Run: headless pygame with SDL's dummy video driver; simulated clock (each Clock.tick advances the game by its frame time, no real sleeping); random seed 0; keys injected as events and as key.get_pressed() state; mouse plan: one left click at the window centre at the start of phase 2, then a move to the lower-right quarter at the start of phase 3.
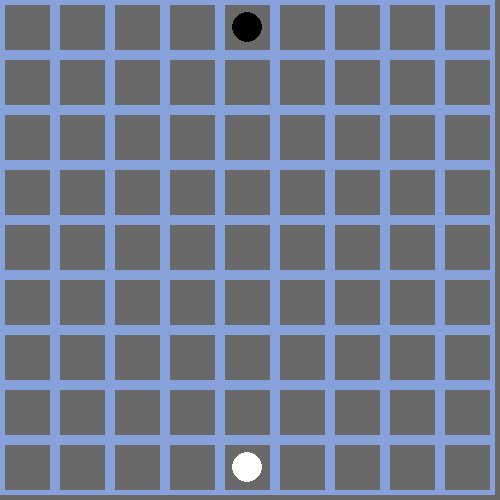
Frame 1 of 4 · flips 1–60 · no input
Frame 2 of 4 · flips 61–180 · clicked the window centre · tapped SPACE, RETURN · held RIGHT (→), D · screen unchanged from frame 1, image omitted
Frame 3 of 4 · flips 181–300 · moved the mouse to the lower-right quarter · held DOWN (↓), S · screen unchanged from frame 2, image omitted
Frame 4 of 4 · flips 301–420 · held LEFT (←), A, UP (↑), W · screen unchanged from frame 3, image omitted

The pygame program that drew these frames:

import pygame
import sys
from pygame.locals import (
     K_ESCAPE, KEYDOWN, QUIT, MOUSEBUTTONDOWN
)
class Player(pygame.sprite.Sprite):
    def __init__(self, color, position, walls_number):
        super(Player, self).__init__()
        self.color = color
        self.radius = 15
        self.position = position
        self.walls_number = walls_number
              
    def draw(self, surface):
        x = self.position[0] * cell_size + cell_size // 2
        y = self.position[1] * cell_size + cell_size // 2
        pygame.draw.circle(surface, self.color, (x, y), self.radius)

pygame.init()
screen_width = 500
screen_height = 500
screen = pygame.display.set_mode((screen_width, screen_height))
pygame.display.set_caption("WallWizard")
rows, columns = 9, 9
cell_size = screen_width // columns
BROWN = (105, 105, 105)
BLUE = (135, 162, 219)

WHITE = (255, 255, 255) 
BLACK = (0, 0, 0)
turn = 0
players = [
    Player(BLACK, (4, 0), 10),
    Player(WHITE, (4, 8), 10)
]
walls = []
centercells = []
def wall(orientation, wall_start, wall_end, centercell):
    if (wall_start, wall_end) in walls or (wall_end, wall_start) in walls:
        return False
    if not (within_bounds(wall_start[1], wall_start[0]) and within_bounds(wall_end[1], wall_end[0])): 
        return False

    if centercell in centercells:
        return False

    if not within_bounds(centercell[1], centercell[0]):
        return False

    y, x = wall_end
    if not within_bounds(x, y):
        return False
    
    if orientation == "H":
        if not within_bounds(wall_start[1] + 1, wall_start[0]):
            return False

        for existing_wall_start, existing_wall_end, _ in walls:
            if existing_wall_start[0] == wall_start[0] and (
                (existing_wall_start[1] == wall_start[1] - 1 and existing_wall_end[1] == wall_end[1] - 1) or
                (existing_wall_start[1] == wall_start[1] + 1 and existing_wall_end[1] == wall_end[1] + 1) or
                existing_wall_start[1] == wall_start[1]
            ):
                return False

    if orientation == "V":
        if not within_bounds(wall_start[1], wall_start[0] + 1):
            return False

        for existing_wall_start, existing_wall_end, _ in walls:
            if existing_wall_start[1] == wall_start[1] and (
                (existing_wall_start[0] == wall_start[0] - 1 and existing_wall_end[0] == wall_end[0] - 1) or
                (existing_wall_start[0] == wall_start[0] + 1 and existing_wall_end[0] == wall_end[0] + 1) or
                existing_wall_start[0] == wall_start[0]
            ):
                return False

    centercells.append(centercell)
    walls.append((wall_start, wall_end, players[turn].color))
    players[turn].walls_number -= 1
    print(f"Player {turn + 1} has {players[turn].walls_number} walls left.")
    return True

def within_bounds(x, y):
    return 0 <= x < 9 and 0 <= y < 9
def winner():
    if players[0].position[1] == 8:
        print("player one has won, jingili jingili ghanarii!!")
        return True
    if players[1].position[1] == 0:
        print("Player two has won, jingili jingili ghanarii!!")
        return True
    return False
running = True
while running:
    screen.fill(BROWN)
    if winner():
        running = False
    for row in range(rows):
        for column in range(columns):
            pygame.draw.rect(
                screen, BLUE, [column * cell_size, row * cell_size, cell_size, cell_size], 5)
                
    for wall_start, wall_end, color in walls:
        if wall_start[0] == wall_end[0]:
            origin_x = wall_start[1] * cell_size
            origin_y = wall_start[0] * cell_size
           
            pygame.draw.line(screen, color, (origin_x + 5, origin_y),
                             (origin_x + cell_size * 2 - 5, origin_y), 5)
        elif wall_start[1] == wall_end[1]:
            origin_x = wall_start[1] * cell_size
            origin_y = wall_start[0] * cell_size
            
            pygame.draw.line(screen, color, (origin_x, origin_y + 5),
                             (origin_x, origin_y + cell_size * 2 - 5), 5)

    for player in players:
        player.draw(screen)

    pygame.display.flip()
    for event in pygame.event.get():
        if event.type == pygame.QUIT:
            running = False

        if event.type == pygame.MOUSEBUTTONDOWN:
            x_mouse, y_mouse = pygame.mouse.get_pos()
            cell_y = y_mouse // cell_size
            cell_x = x_mouse // cell_size
            if players[turn].walls_number != 0:
                if x_mouse % cell_size < 5:
                    wall_start = (cell_y + 0.05, cell_x)
                    wall_end = (cell_y, cell_x)
                    centercell = (cell_y + 1, cell_x)
                    if wall("V", wall_start, wall_end, centercell):
                        turn = 1 - turn
                    else:
                        print(f"Player {1+turn},You can't place a wall in that location.")
                elif y_mouse % cell_size < 5:
                    wall_start = (cell_y, cell_x + 0.05)
                    wall_end = (cell_y, cell_x)
                    centercell = (cell_y, cell_x + 1)
                    if wall("H", wall_start, wall_end, centercell):
                        turn = 1 - turn
                    else:
                        print(f"Player {1+turn},You can't place a wall in that location.")
pygame.quit()
sys.exit()
